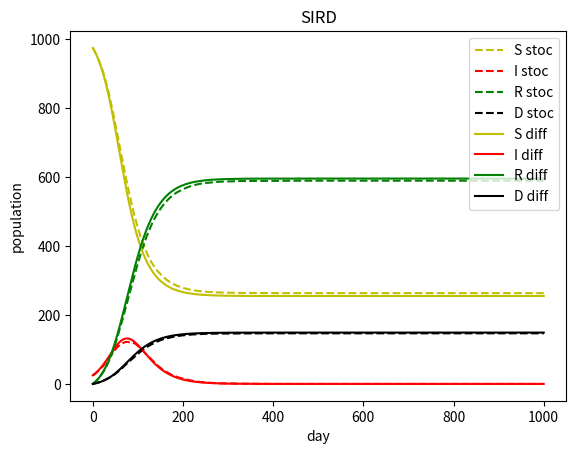

The matplotlib source for this figure:
# -*- coding: utf-8 -*-
"""
Created on Thu May 21 15:49:08 2020

@author: Enrico 
"""

import numpy as np
import matplotlib.pyplot as plt
from scipy.integrate import odeint
import pandas as pd
import csv


N=1000                             #popolazione totale
i0=25                              #infetti inziali                             
r0=0                               #immuni iniziali
s0=N-i0-r0                         #suscettibili iniziali
d0=0                               
T=1000                             #tempo totale di ossevarvazione
dt=1                               #intervallo di discretizzazione
numero_cicli=100                   #numero di simulazioni stocastiche 
a=0.09                             #probabilità di infezione di un individuo in un incontro a rischio
beta=0.04                          #probabilità di guarigione di un individuo nel tempo dt 


l=0.01                             #probabilità di passare d I a D


#definiamo le funct. dove: z[0]=S;z[1]=E z[2]=I; z[3]=R; z[4]=D
def modello(z,t,N, a, beta,l):
  
     dSdt = -a * z[0] * z[1]/(N)                      
     dIdt =  a * z[0] * z[1]/(N) - beta * z[1]-l*z[1] 
     dRdt = beta * z[1] 
     dDdt= l*z[1]
     dzdt=[dSdt,dIdt,dRdt,dDdt]
     return dzdt
 
n_rilevazioni=int(T/dt)
t=np.linspace(0,T,n_rilevazioni+1)
y0=s0,i0,r0,d0

Z=odeint(modello,y0,t,args=(N,a,beta,l))
s,i,r,d=Z.T


S=[]
I=[]
R=[]
D=[]
#inizializzo le variabili che serviranno per calcolare il valore medio.gli elementi saranno la somma di ogni elemento in ogni simulaz.
sommaS=np.zeros(n_rilevazioni+1)
sommaI=np.zeros(n_rilevazioni+1)
sommaR=np.zeros(n_rilevazioni+1)
sommaD=np.zeros(n_rilevazioni+1)
#questo ciclo for ha il compinto di effettuare la simulazione stocastica un "numero_cicli" di volte
for k in range(numero_cicli):
    
    s=[s0]
    i=[i0]
    r=[r0] 
    d=[d0]

    for y in range(n_rilevazioni):

    #supponiamo che ogni dt ogni individuo incontri in media un individuo, per N individui ci saranno N(N-1)/2 incontri
    #per S suscettibili ed I malati ci saranno S*I incontri a rischio
    #per ciascun individuo la probabilità di avere un incontro a richio è (S*I)/(N(N-1)/2)
    #per ciascun individuo la probabilità di contagio è  a*(S*I)/(N(N-1)/2)------
    #(per N individui ci aspettiamo ogni dt a*2*(S*I)/(N-1) nuovi contagi)
          
        infected=np.random.binomial(s[y],a*i[y]/(N-1))
                                  
        recovered=np.random.binomial(i[y],beta)
        if i[y]>0 and i[y]!=recovered:    
            Dead=np.random.binomial(i[y]-recovered,l*i[y]/(i[y]-recovered))#e[y]-eta*e[y]    
        else:
            Dead=0
               
    
        s.append(s[y]-infected)
        i.append(i[y]+infected-recovered-Dead)
        r.append(r[y]+recovered)
        d.append(d[y]+Dead)
        
        
    S.append(s)
    I.append(i)
    R.append(r)
    D.append(d)
    
    #questo ciclo costruisce i vettori i cui elementi sono la somma degli elementi di S,E,I,R,D di ogni simulazione.
    for y in range(n_rilevazioni+1): 
        
        sommaS[y]=S[k][y]+sommaS[y]       
        sommaI[y]=I[k][y]+sommaI[y]
        sommaR[y]=R[k][y]+sommaR[y]
        sommaD[y]=D[k][y]+sommaD[y]
        #sommaS.append(y-y)
        #sommaS[y]=sommaS[y]+S[k][y]
        
    #vettori S,I,R, mediati in "numero_cicli" simulazioni
Smed=sommaS/numero_cicli
Imed=sommaI/numero_cicli
Rmed=sommaR/numero_cicli
Dmed=sommaD/numero_cicli
    
#function implementata per il calcolo dello scarto quadratico medio
def devStand(a):
    
    lun=len(a[0])
    a_std=np.zeros(lun)
    for y in range(lun):
        a_=[row[y] for row in a]
        a_std[y]=np.std(a_)
    return a_std   


#vettori delle deviazioni standard   
S_std1=devStand(S)
I_std1=devStand(I)
R_std1=devStand(R)
D_std1=devStand(D)

if __name__ == "__main__":
    
    #crea un dataframe e lo salva in un file csv con i dati del modello differenziale
    dfSIRD=pd.DataFrame({'S':Z[:,0],'I':Z[:,1],'R':Z[:,2],'D':Z[:,3]})
    dfSIRD.to_csv(r'C:\Users\<user>\Desktop\SIR\dfSIRD.csv',index=False)

    ax=plt.subplot()          
    ax.plot(t,Smed,label='S stoc',color="y",ls="--")
    ax.plot(t,Imed,label='I stoc',color="r",ls="--") 
    ax.plot(t,Rmed,label='R stoc',color="g",ls="--")
    ax.plot(t,Dmed,label='D stoc',color="black",ls="--")

    ax.plot(t,Z[:,0],label='S diff',color="y",ls="-")
    ax.plot(t,Z[:,1],label='I diff',color="r",ls="-")
    ax.plot(t,Z[:,2],label='R diff',color="g",ls="-")
    ax.plot(t,Z[:,3],label='D diff',color="black",ls="-")
       
    ax.legend(loc="upper right")
         
    plt.title("SIRD")
    plt.xlabel("day")
    plt.ylabel("population")  


    plt.show()
